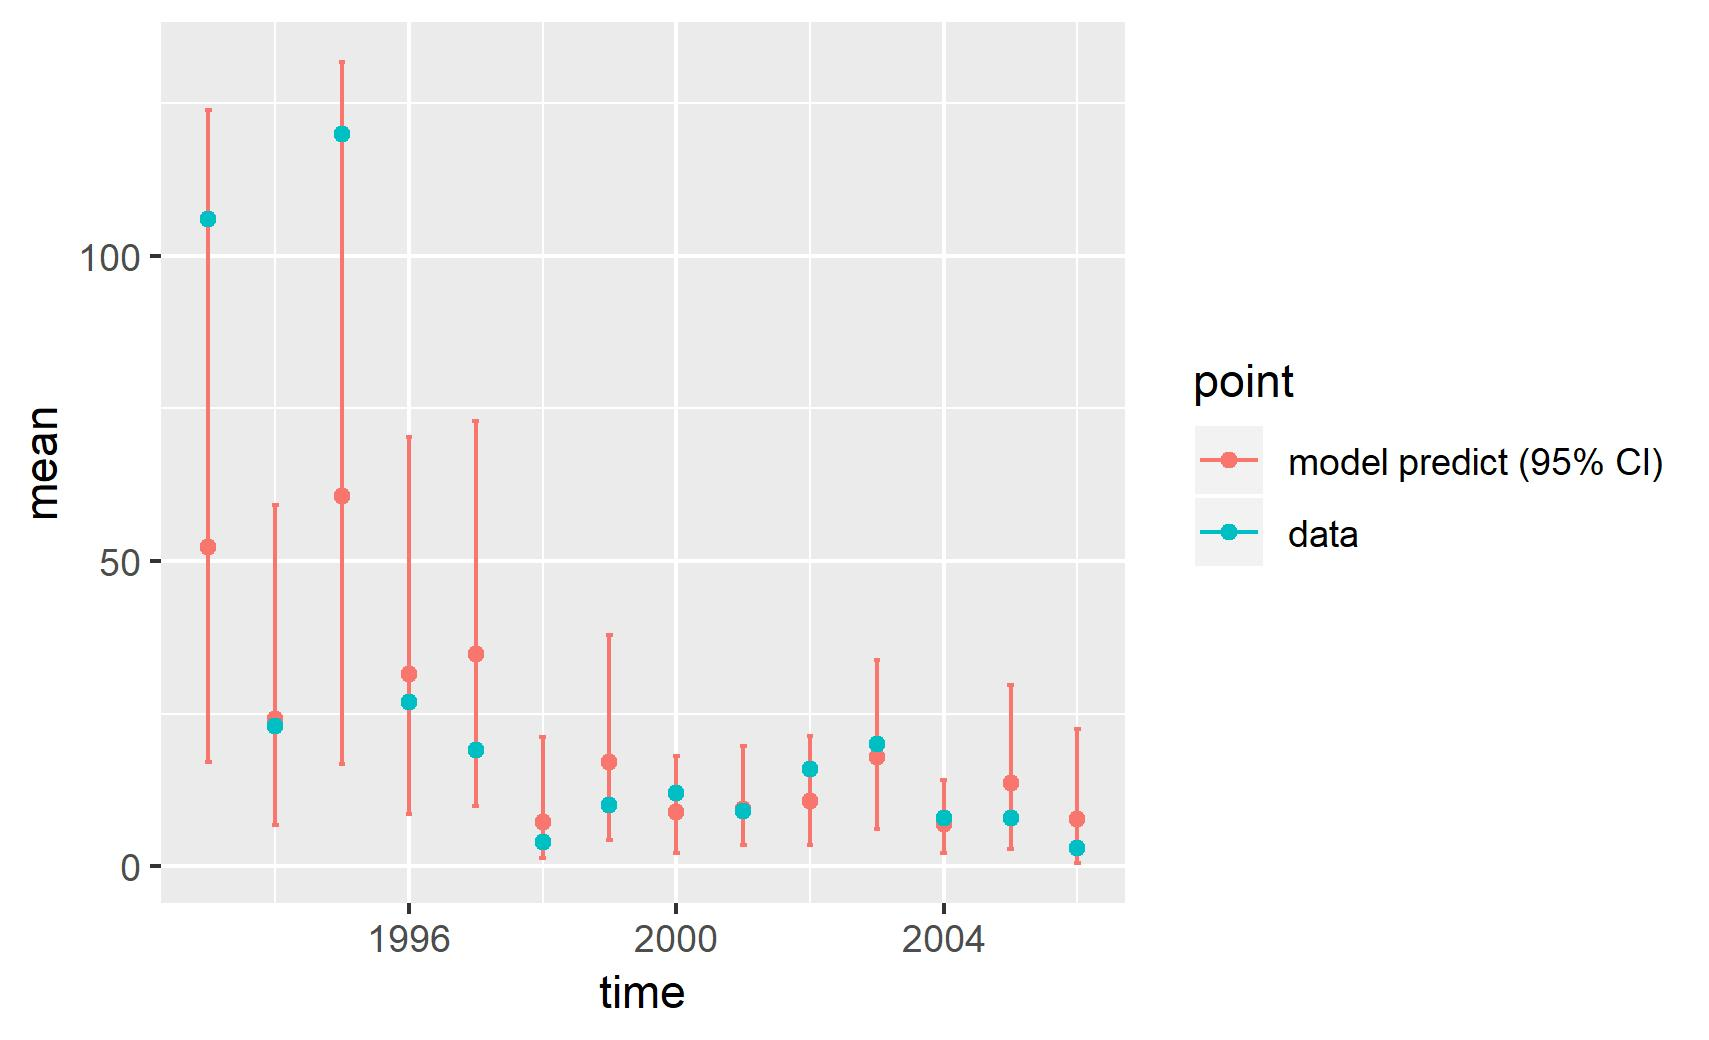

Data behind this chart, as committed beside it:
, point, mean, low, high, time
1, model predict (95% CI), 52.37, 17.02, 124, 1993
2, model predict (95% CI), 24.13, 6.706, 59.14, 1994
3, model predict (95% CI), 60.66, 16.81, 131.7, 1995
4, model predict (95% CI), 31.46, 8.646, 70.38, 1996
5, model predict (95% CI), 34.71, 9.839, 72.99, 1997
6, model predict (95% CI), 7.3, 1.432, 21.19, 1998
7, model predict (95% CI), 17.15, 4.346, 37.83, 1999
8, model predict (95% CI), 8.891, 2.123, 18.14, 2000
9, model predict (95% CI), 9.348, 3.453, 19.78, 2001
10, model predict (95% CI), 10.71, 3.452, 21.31, 2002
11, model predict (95% CI), 17.88, 6.096, 33.73, 2003
12, model predict (95% CI), 6.902, 2.221, 14.11, 2004
13, model predict (95% CI), 13.58, 2.884, 29.65, 2005
14, model predict (95% CI), 7.677, 0.6027, 22.45, 2006
X1993, data, 106, 106, 106, 1993
X1994, data, 23, 23, 23, 1994
X1995, data, 120, 120, 120, 1995
X1996, data, 27, 27, 27, 1996
X1997, data, 19, 19, 19, 1997
X1998, data, 4, 4, 4, 1998
X1999, data, 10, 10, 10, 1999
X2000, data, 12, 12, 12, 2000
X2001, data, 9, 9, 9, 2001
X2002, data, 16, 16, 16, 2002
X2003, data, 20, 20, 20, 2003
X2004, data, 8, 8, 8, 2004
X2005, data, 8, 8, 8, 2005
X2006, data, 3, 3, 3, 2006
